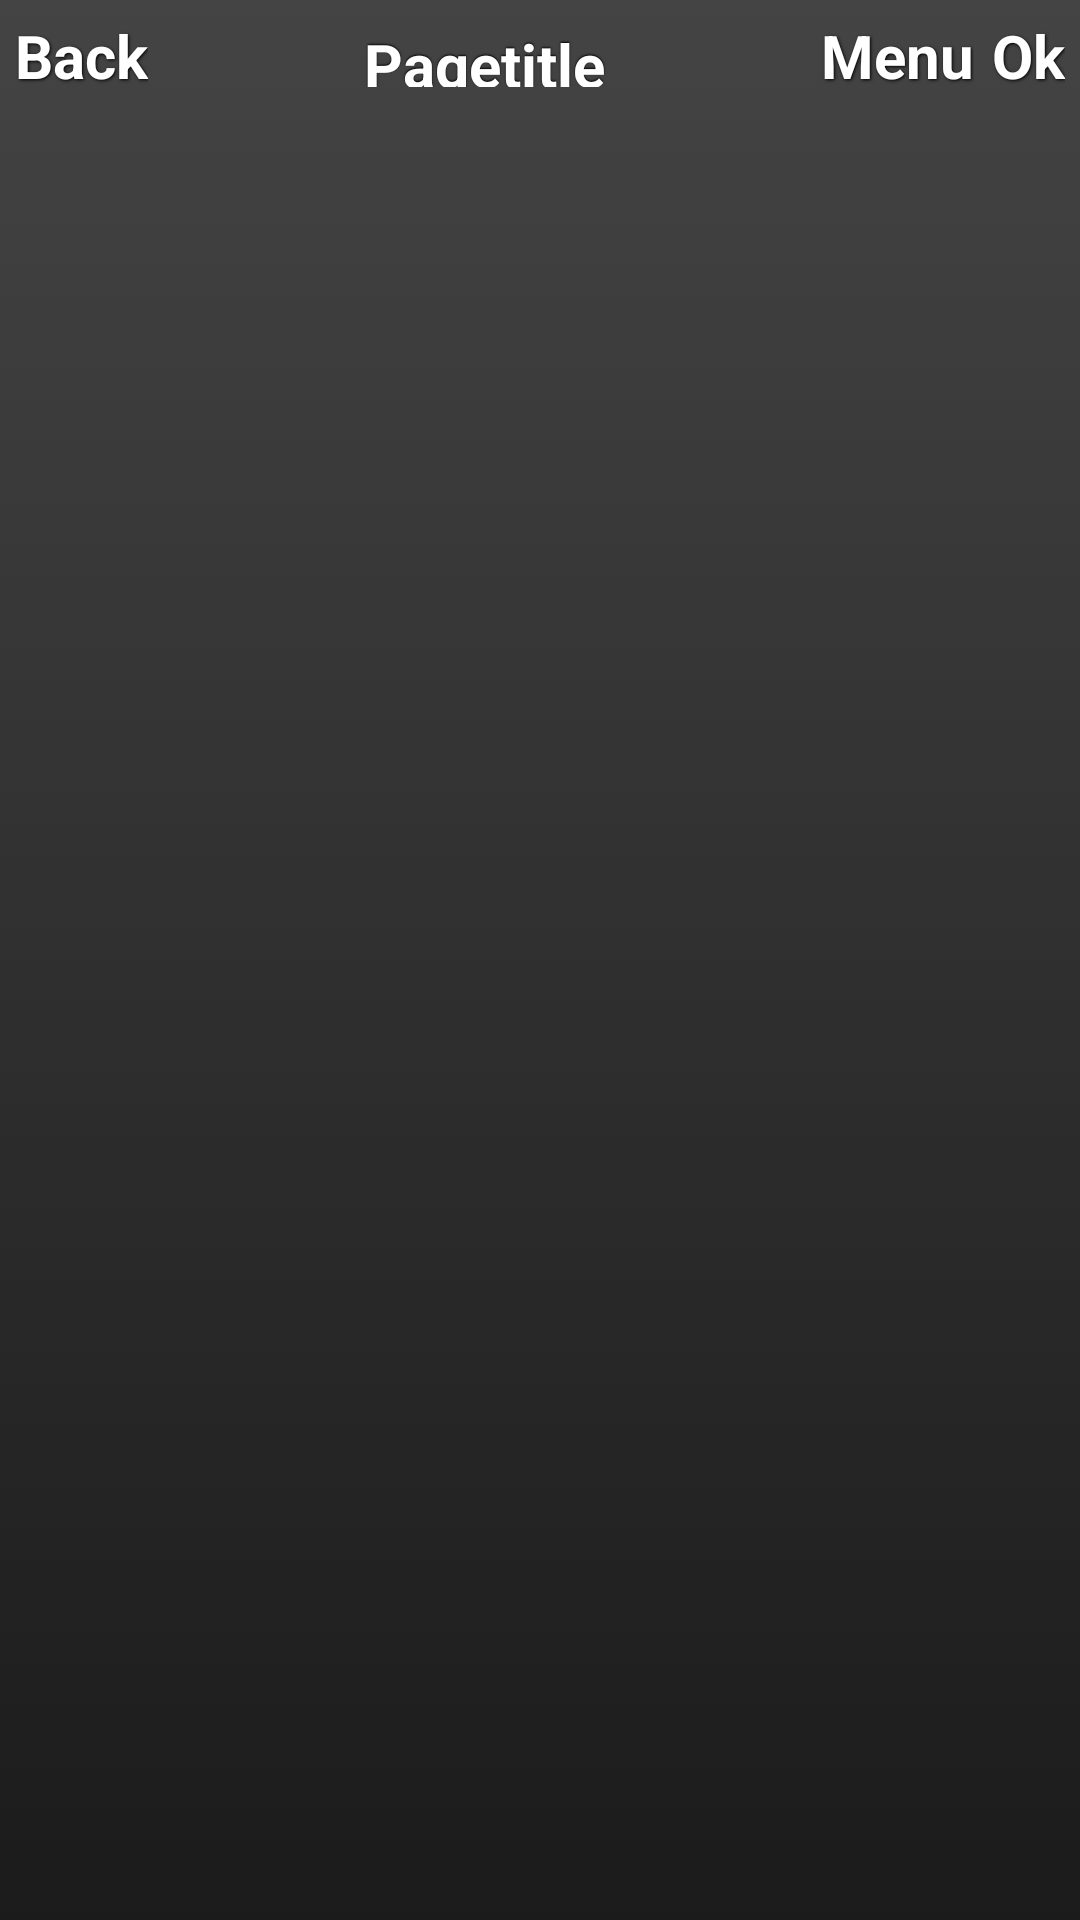

Reconstruct the res/layout file that produces this screen, plus the resources it refers to.
<!-- AndroidManifest.xml: application theme AppTheme -->
<!-- res/layout/inc_black_bar.xml -->
<?xml version="1.0" encoding="utf-8"?>

<RelativeLayout  xmlns:android="http://schemas.android.com/apk/res/android" android:layout_width="fill_parent" android:id="@+id/relativeLayout1" android:layout_height="wrap_content" android:background="@drawable/bar_black" android:layout_marginBottom="1dp">

    <Button
        android:id="@+id/button1"
        style="@style/ButtonText_Small"
        android:layout_width="wrap_content"
        android:layout_height="wrap_content"
        android:layout_alignParentLeft="true"
        android:background="@drawable/button_black"
        android:text="Back" >

</Button>
    <TextView android:id="@+id/textView1" android:layout_toRightOf="@+id/button1" android:layout_height="wrap_content" android:layout_alignTop="@+id/button1" android:layout_alignBottom="@+id/button1" android:layout_width="fill_parent" android:layout_toLeftOf="@+id/button3" android:text="Pagetitle" style="@style/PageTitle"></TextView>

    <Button
        android:id="@+id/button2"
        style="@style/ButtonText_Small"
        android:layout_width="wrap_content"
        android:layout_height="wrap_content"
        android:layout_alignParentRight="true"
        android:background="@drawable/button_black"
        android:text="Ok" >
</Button>

    <Button
        android:id="@+id/button3"
        style="@style/ButtonText_Small"
        android:layout_width="wrap_content"
        android:layout_height="wrap_content"
        android:layout_toLeftOf="@+id/button2"
        android:background="@drawable/button_black"
        android:text="Menu" >
</Button>
</RelativeLayout>
<!-- resources referenced by this layout -->
<resources>
  <!-- drawable bar_black (drawable) -->
  <?xml version="1.0" encoding="utf-8"?>
  <selector xmlns:android="http://schemas.android.com/apk/res/android">
      <item>
          <shape>
              <gradient
                  android:startColor="#444444"
                  android:endColor="#1b1b1b"
                  android:angle="270" />           
              <padding
                  android:left="2dp"
                  android:top="2dp"
                  android:right="2dp"
                  android:bottom="5dp" />
          </shape>
      </item>
  </selector>
  <style name="ButtonText_Small" parent="ButtonText">
  	    <item name="android:textSize">20dp</item>
  	</style>
  <style name="PageTitle" parent="BaseTopBar">
  	    <item name="android:textSize">20dp</item>	    
  	</style>
  <style name="AppTheme" parent="android:Theme.Light" />
  <style name="ButtonText">
  	    <item name="android:layout_width">fill_parent</item>
  	    <item name="android:layout_height">wrap_content</item>
  	    <item name="android:textColor">#ffffff</item>
  	    <item name="android:gravity">center</item>
  	    <item name="android:layout_margin">3dp</item>
  	    <item name="android:textSize">30dp</item>
  	    <item name="android:textStyle">bold</item>
  	    <item name="android:shadowColor">#000000</item>
  	    <item name="android:shadowDx">1</item>
  	    <item name="android:shadowDy">1</item>
  	    <item name="android:shadowRadius">2</item>
  	</style>
  <style name="BaseTopBar">
  	    <item name="android:layout_width">fill_parent</item>
  	    <item name="android:layout_height">wrap_content</item>
  	    <item name="android:textColor">#ffffff</item>
  	    <item name="android:gravity">center</item>
  	    <item name="android:layout_margin">3dp</item>	    
  	    <item name="android:textStyle">bold</item>
  	    <item name="android:shadowColor">#000000</item>
  	    <item name="android:shadowDx">0</item>
  	    <item name="android:shadowDy">-1</item>
  	    <item name="android:shadowRadius">1</item>		      
  	</style>
</resources>
